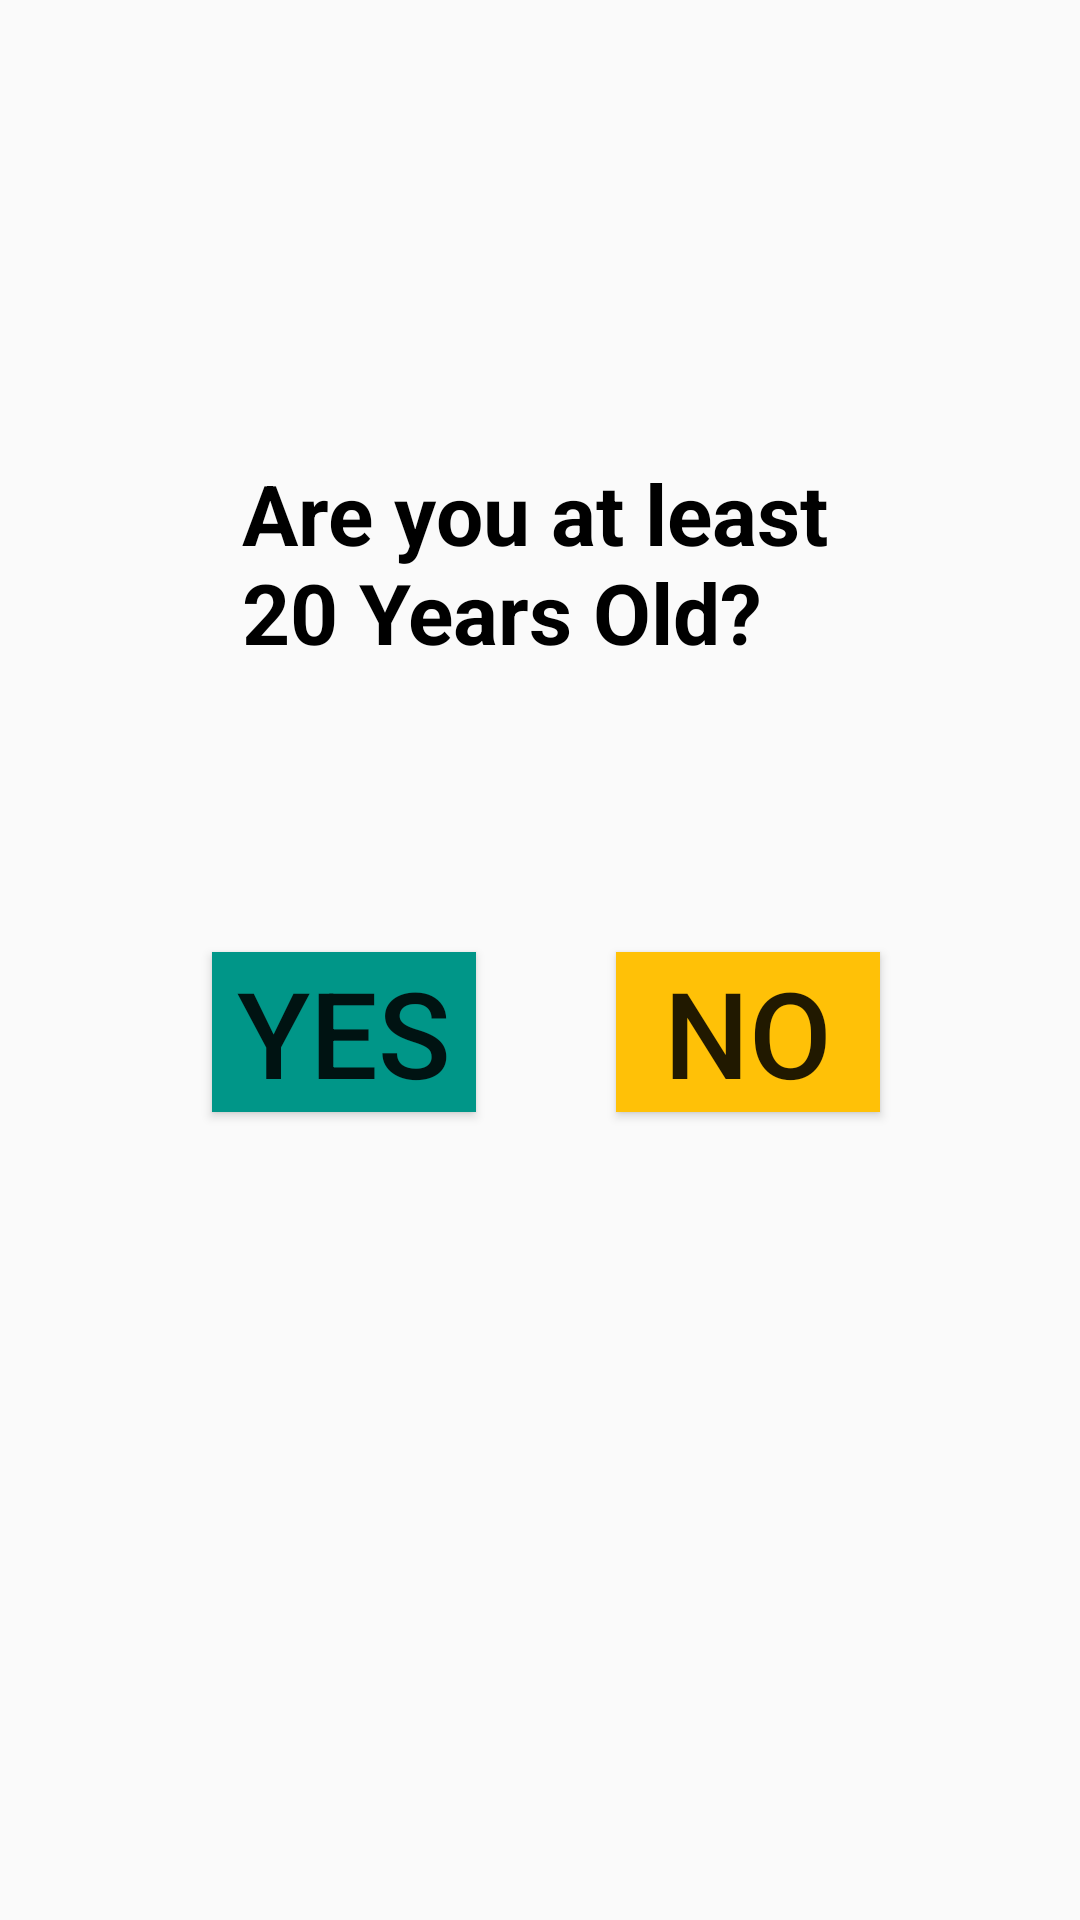

Produce the Android XML layout that renders to this screen, including the resource entries it uses.
<!-- AndroidManifest.xml: application theme Theme.MAD_T2_AND_T3_BMI_Calculator -->
<!-- res/layout/activity_main.xml -->
<?xml version="1.0" encoding="utf-8"?>
<android.support.design.widget.CoordinatorLayout
    android:id="@+id/myCoordinatorLayout"
    xmlns:android="http://schemas.android.com/apk/res/android"
    xmlns:app="http://schemas.android.com/apk/res-auto"
    android:layout_width="match_parent"
    android:layout_height="match_parent">

<android.support.constraint.ConstraintLayout xmlns:tools="http://schemas.android.com/tools"
    android:layout_width="match_parent"
    android:layout_height="match_parent"
    tools:context=".MainActivity">

    <TextView
        android:id="@+id/textView"
        android:layout_width="199dp"
        android:layout_height="72dp"
        android:text="@string/are_you_at_least_20_years_old"
        android:textColor="@color/black"
        android:textSize="28sp"
        android:textStyle="bold"
        app:layout_constraintBottom_toBottomOf="parent"
        app:layout_constraintEnd_toEndOf="parent"
        app:layout_constraintStart_toStartOf="parent"
        app:layout_constraintTop_toTopOf="parent"
        app:layout_constraintVertical_bias="0.268" />

    <Button
        android:id="@+id/button"
        android:layout_width="wrap_content"
        android:layout_height="wrap_content"
        android:layout_marginTop="93dp"
        android:background="#009688"
        android:text="@string/yes"
        android:textSize="40sp"
        app:layout_constraintEnd_toEndOf="parent"
        app:layout_constraintHorizontal_bias="0.26"
        app:layout_constraintStart_toStartOf="parent"
        app:layout_constraintTop_toBottomOf="@+id/textView" />

    <Button
        android:id="@+id/button2"
        android:layout_width="wrap_content"
        android:layout_height="wrap_content"
        android:layout_marginTop="93dp"
        android:background="#FFC107"
        android:text="@string/no"
        android:textSize="40sp"
        app:layout_constraintEnd_toEndOf="parent"
        app:layout_constraintHorizontal_bias="0.755"
        app:layout_constraintStart_toStartOf="parent"
        app:layout_constraintTop_toBottomOf="@+id/textView" />

</android.support.constraint.ConstraintLayout>

</android.support.design.widget.CoordinatorLayout>
<!-- resources referenced by this layout -->
<resources>
  <color name="black">#FF000000</color>
  <string name="are_you_at_least_20_years_old">Are you at least 20 Years Old?</string>
  <string name="no">NO</string>
  <string name="yes">YES</string>
  <style name="Theme.MAD_T2_AND_T3_BMI_Calculator" parent="Theme.AppCompat.Light.DarkActionBar">
          
          <item name="colorPrimary">@color/purple_500</item>
          <item name="colorPrimaryDark">@color/purple_700</item>
          <item name="colorAccent">@color/teal_200</item>
          
  
      </style>
  <color name="purple_500">#FF6200EE</color>
  <color name="purple_700">#FF3700B3</color>
  <color name="teal_200">#FF03DAC5</color>
</resources>
